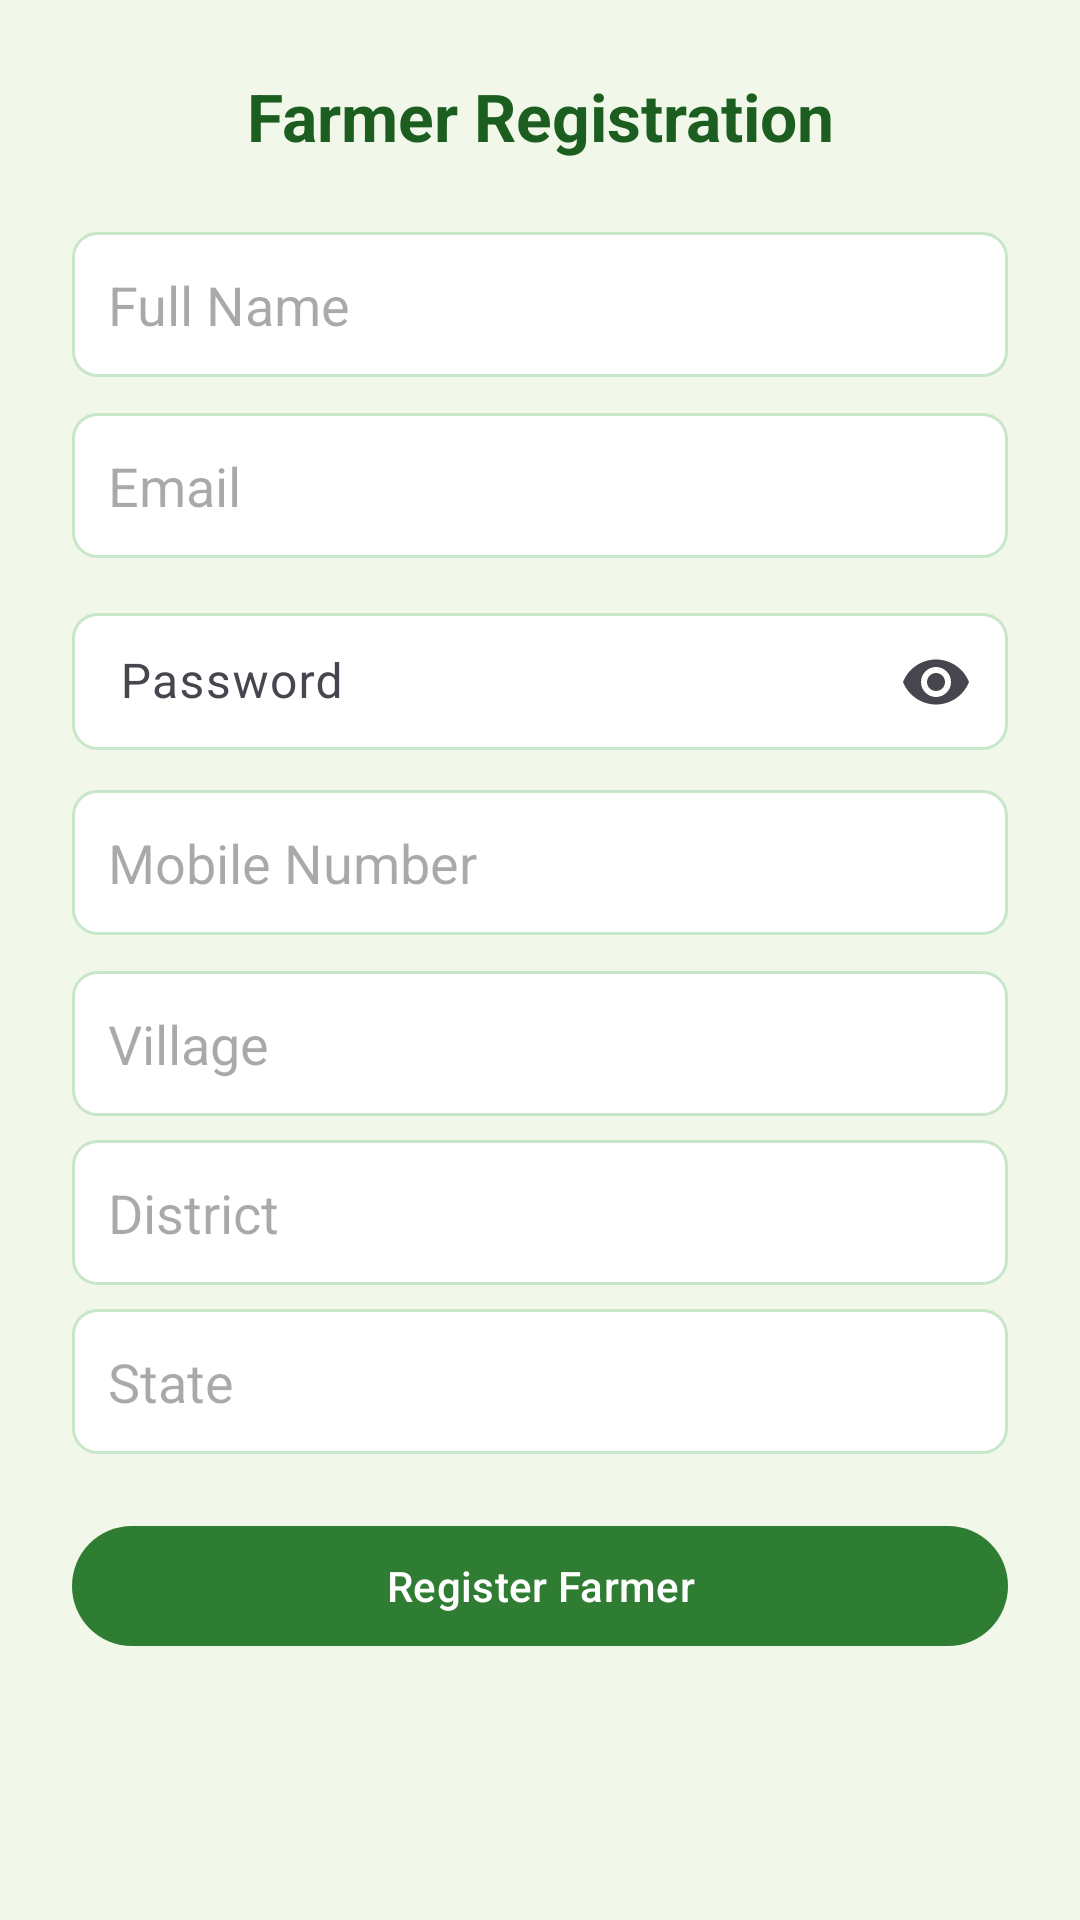

Write the Android layout XML for this screen, with the resource values it uses.
<!-- AndroidManifest.xml: application theme Theme.KRISHIVARSA -->
<!-- res/layout/activity_farmer_register.xml -->
<ScrollView xmlns:android="http://schemas.android.com/apk/res/android"
    xmlns:app="http://schemas.android.com/apk/res-auto"
    android:layout_width="match_parent"
    android:layout_height="match_parent"
    android:background="#F1F8E9">

    <LinearLayout
        android:orientation="vertical"
        android:padding="24dp"
        android:layout_width="match_parent"
        android:layout_height="wrap_content">

        <TextView
            android:text="Farmer Registration"
            android:textSize="22sp"
            android:textStyle="bold"
            android:textColor="#1B5E20"
            android:gravity="center"
            android:layout_marginBottom="24dp"
            android:layout_width="match_parent"
            android:layout_height="wrap_content" />

        
        <EditText
            android:id="@+id/etName"
            android:hint="Full Name"
            android:background="@drawable/bg_card"
            android:padding="12dp"
            android:layout_marginBottom="12dp"
            android:layout_width="match_parent"
            android:layout_height="wrap_content"/>

        
        <EditText
            android:id="@+id/etEmail"
            android:hint="Email"
            android:inputType="textEmailAddress"
            android:background="@drawable/bg_card"
            android:padding="12dp"
            android:layout_marginBottom="12dp"
            android:layout_width="match_parent"
            android:layout_height="wrap_content"/>

        
        <com.google.android.material.textfield.TextInputLayout
            android:layout_width="match_parent"
            android:layout_height="wrap_content"
            app:endIconMode="password_toggle">

            <EditText
                android:id="@+id/etPassword"
                android:hint="Password"
                android:inputType="textPassword"
                android:background="@drawable/bg_card"
                android:padding="12dp"
                android:layout_width="match_parent"
                android:layout_height="wrap_content"/>
        </com.google.android.material.textfield.TextInputLayout>

        
        <EditText
            android:id="@+id/etMobile"
            android:hint="Mobile Number"
            android:inputType="phone"
            android:background="@drawable/bg_card"
            android:padding="12dp"
            android:layout_marginTop="12dp"
            android:layout_width="match_parent"
            android:layout_height="wrap_content"/>

        
        <EditText
            android:id="@+id/etVillage"
            android:hint="Village"
            android:background="@drawable/bg_card"
            android:padding="12dp"
            android:layout_marginTop="12dp"
            android:layout_width="match_parent"
            android:layout_height="wrap_content"/>

        <EditText
            android:id="@+id/etDistrict"
            android:hint="District"
            android:background="@drawable/bg_card"
            android:padding="12dp"
            android:layout_marginTop="8dp"
            android:layout_width="match_parent"
            android:layout_height="wrap_content"/>

        <EditText
            android:id="@+id/etState"
            android:hint="State"
            android:background="@drawable/bg_card"
            android:padding="12dp"
            android:layout_marginTop="8dp"
            android:layout_width="match_parent"
            android:layout_height="wrap_content"/>
        
        <ProgressBar
            android:id="@+id/progressRegister"
            android:layout_width="wrap_content"
            android:layout_height="wrap_content"
            android:layout_gravity="center"
            android:layout_marginTop="16dp"
            android:visibility="gone" />

        
        <com.google.android.material.button.MaterialButton
            android:id="@+id/btnSubmit"
            android:text="Register Farmer"
            android:textColor="#FFFFFF"
            android:layout_marginTop="20dp"
            android:layout_width="match_parent"
            android:layout_height="wrap_content"
            app:backgroundTint="#2E7D32"/>

    </LinearLayout>
</ScrollView>
<!-- resources referenced by this layout -->
<resources>
  <!-- drawable bg_card (drawable) -->
  <?xml version="1.0" encoding="utf-8"?>
  <shape xmlns:android="http://schemas.android.com/apk/res/android"
      android:shape="rectangle">
  
      <solid android:color="#FFFFFF" />
  
      <corners android:radius="8dp" />
  
      <stroke
          android:width="1dp"
          android:color="#C8E6C9" />
  
      <padding
          android:left="8dp"
          android:top="8dp"
          android:right="8dp"
          android:bottom="8dp" />
  
  </shape>
  <style name="Theme.KRISHIVARSA" parent="Base.Theme.KRISHIVARSA" />
  <style name="Base.Theme.KRISHIVARSA" parent="Theme.Material3.DayNight.NoActionBar">
          
          
      </style>
</resources>
